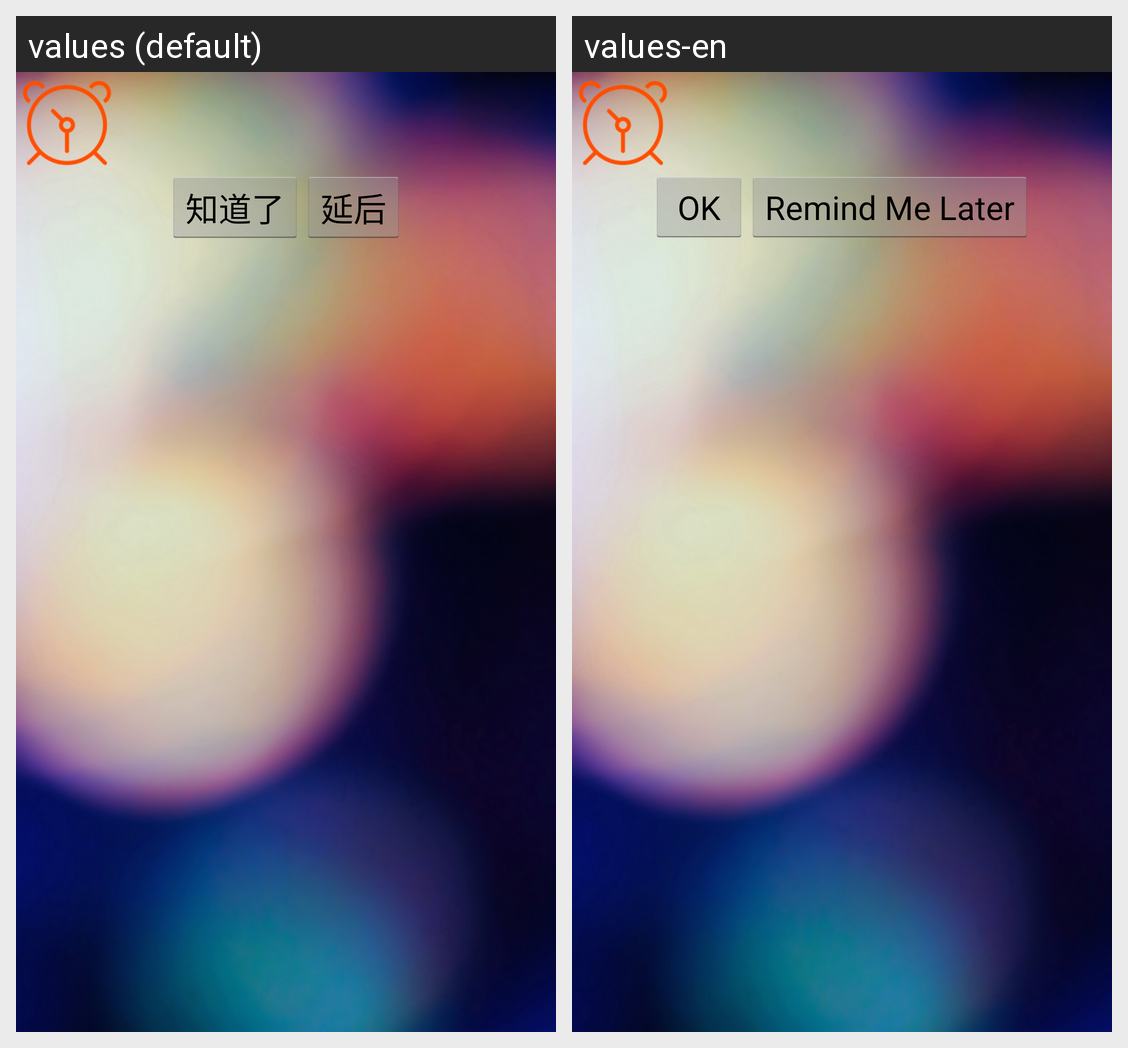

This grid shows one Android layout under two languages. Give, for every string resource on the screen, its name, the default text and each shown locale's text.
Android screen res/layout/remind_alert.xml rendered under 2 locales, left to right: values (default), values-en. Device: Nexus 5 (rendered at 1080×1920; each locale shown at half size, 540×960, under a caption strip naming it); theme AppTheme.
Strings drawn on this screen, with the default value and each locale's value (text and hints the layout hard-codes, and strings that could not be matched under every locale, appear in the picture but are not listed):

i_have_known
  values: 知道了
  values-en: OK

remind_after
  values: 延后
  values-en: Remind Me Later
